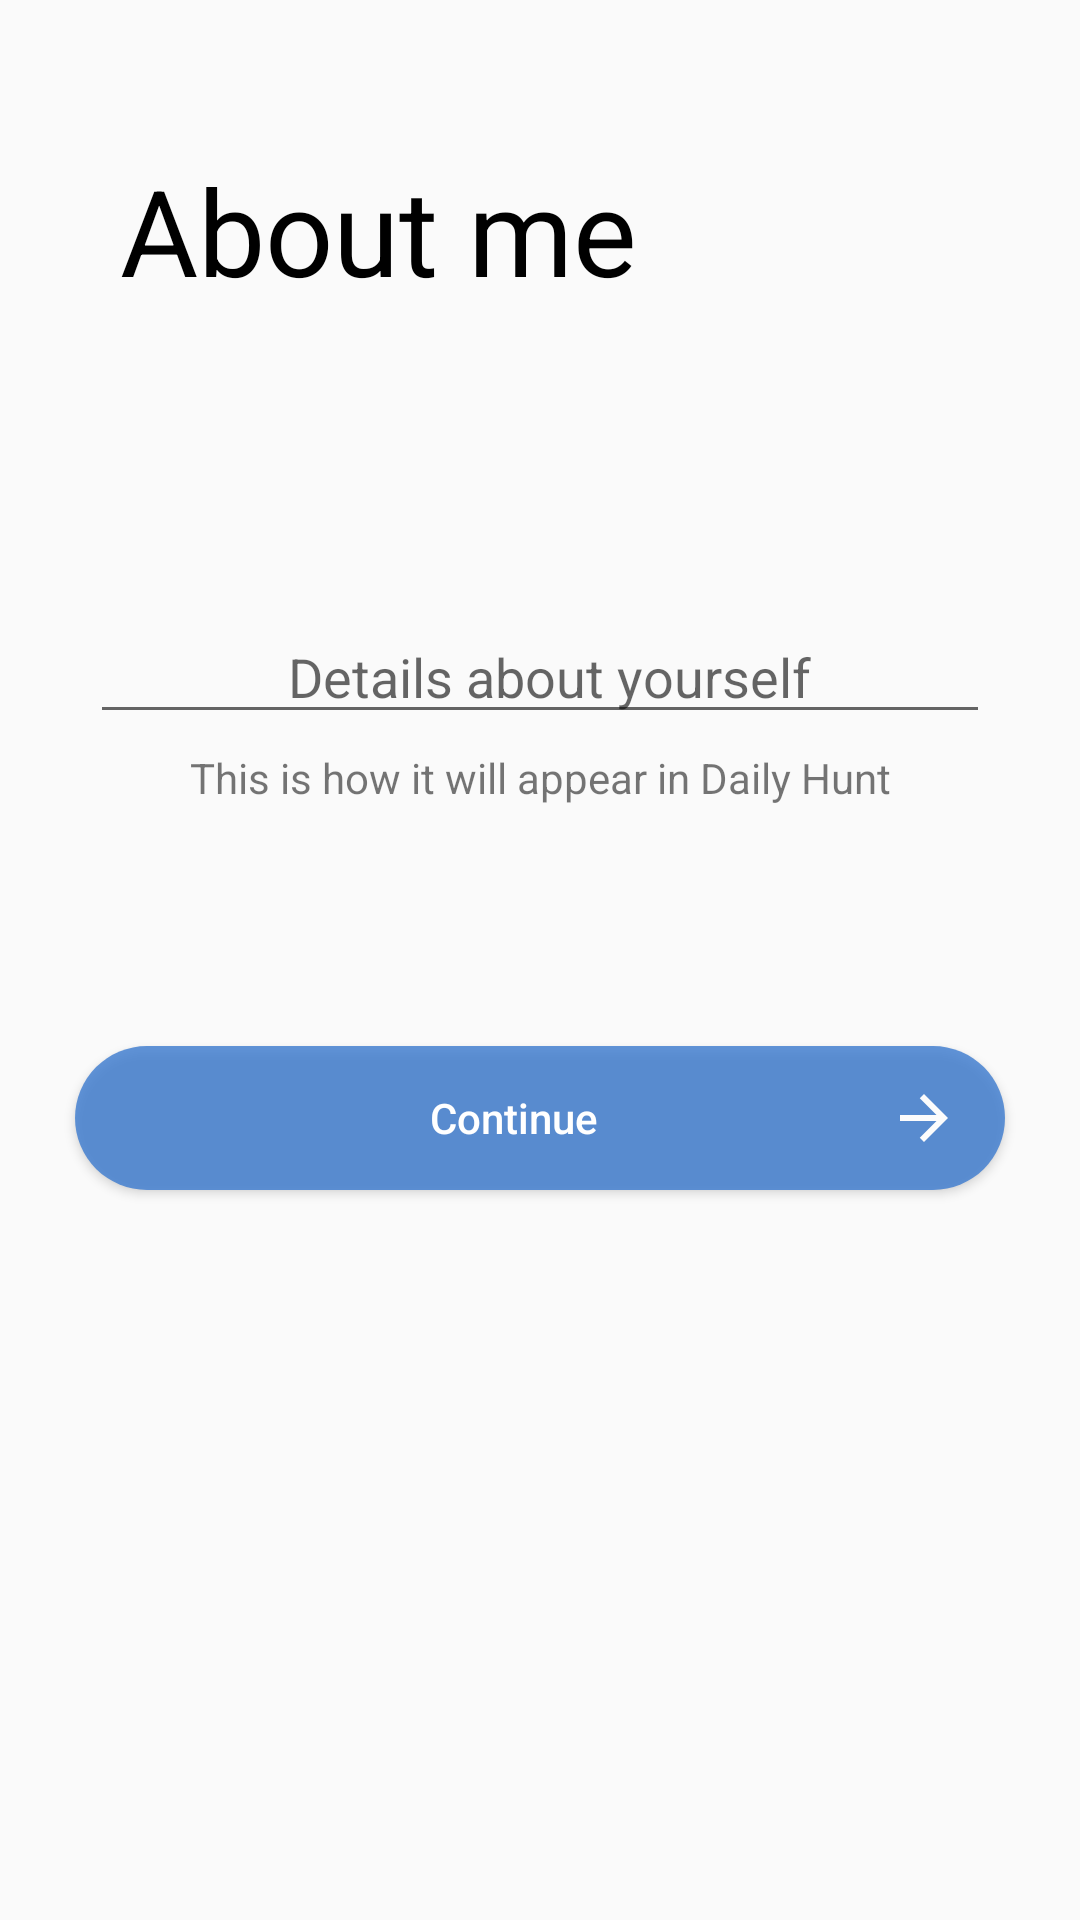

Here is an Android app screen rendered from its layout file. Give the layout XML and the strings, colors and styles it references.
<!-- AndroidManifest.xml: application theme AppTheme -->
<!-- res/layout/activity_about.xml -->
<?xml version="1.0" encoding="utf-8"?>
<LinearLayout xmlns:android="http://schemas.android.com/apk/res/android"
    xmlns:app="http://schemas.android.com/apk/res-auto"
    xmlns:tools="http://schemas.android.com/tools"
    android:layout_width="match_parent"
    android:layout_height="match_parent"
    tools:context=".about"
    android:orientation="vertical">


    <TextView
        android:layout_width="match_parent"
        android:layout_height="wrap_content"
        android:text="About me"
        android:padding="10dp"
        android:textColor="#000000"
        android:textAllCaps="false"
        android:textStyle="bold"
        android:textSize="40sp"
        android:fontFamily="sans-serif-thin"
        android:layout_marginLeft="30dp"
        android:layout_marginTop="40dp">
    </TextView>

    <EditText
        android:id="@+id/aboutu"
        android:layout_width="wrap_content"
        android:layout_height="wrap_content"
        android:layout_marginLeft="30dp"
        android:layout_marginRight="30dp"
        android:hint="Details about yourself"
        android:paddingLeft="10dp"
        android:layout_marginTop="90dp"
        android:gravity="center_horizontal"
        android:minWidth="400dp"
        android:maxLines="5">
    </EditText>

    <TextView
        android:layout_width="match_parent"
        android:layout_height="wrap_content"
        android:text="This is how it will appear in Daily Hunt"
        android:gravity="center_horizontal"
        android:layout_marginTop="5dp"
        android:textAllCaps="false">
    </TextView>

    <Button

        android:layout_width="match_parent"
        android:layout_height="wrap_content"
        android:layout_marginTop="80dp"
        android:layout_marginBottom="10dp"
        android:background="@drawable/login_button"
        android:text="      Continue"
        android:drawableRight="@drawable/ic_arrow_forward_black_24dp"
        android:paddingRight="15dp"
        android:textAllCaps="false"
        android:textColor="#ffffff"
        android:layout_marginRight="25dp"
        android:layout_marginLeft="25dp"
        android:id="@+id/about"/>


























    <ProgressBar
        android:id="@+id/pb"
        android:layout_marginTop="-120dp"
        android:layout_width="match_parent"
        android:layout_height="wrap_content"
        android:visibility="invisible"/>








</LinearLayout>
<!-- resources referenced by this layout -->
<resources>
  <!-- drawable ic_arrow_forward_black_24dp (drawable) -->
  <vector android:height="24dp" android:tint="#FCFCFC"
      android:viewportHeight="24.0" android:viewportWidth="24.0"
      android:width="24dp" xmlns:android="http://schemas.android.com/apk/res/android">
      <path android:fillColor="#FF000000" android:pathData="M12,4l-1.41,1.41L16.17,11H4v2h12.17l-5.58,5.59L12,20l8,-8z"/>
  </vector>
  <!-- drawable login_button (drawable) -->
  <?xml version="1.0" encoding="utf-8"?>
  <shape
      xmlns:android="http://schemas.android.com/apk/res/android">
  
      <stroke
          android:width="0dp"
          android:color="#E61058B6"/>
  
      <corners
          android:radius="25dp"/>
  
      <padding
          android:left="2dp"
          android:right="2dp"
          android:top="2dp"
          android:bottom="2dp"/>
  
      <solid android:color="#CD3C7CD0"/>
  
  </shape>
  <style name="AppTheme" parent="Theme.AppCompat.Light.DarkActionBar">
          
          <item name="colorPrimary">@color/colorPrimary</item>
          <item name="colorPrimaryDark">@color/colorPrimaryDark</item>
          <item name="colorAccent">@color/colorAccent</item>
      </style>
  <color name="colorPrimary">#1058B6</color>
  <color name="colorPrimaryDark">#000000</color>
  <color name="colorAccent">#D81B60</color>
</resources>
